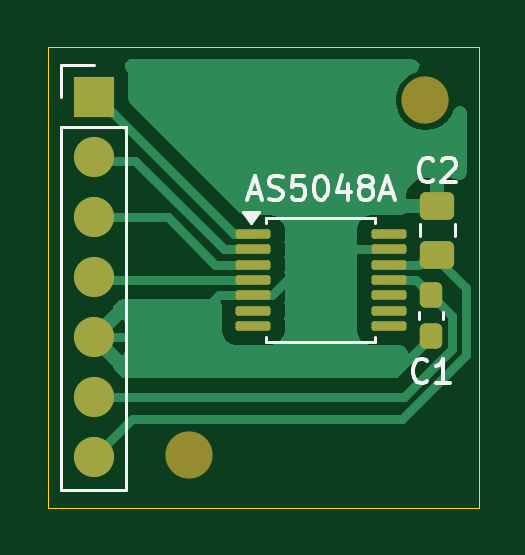
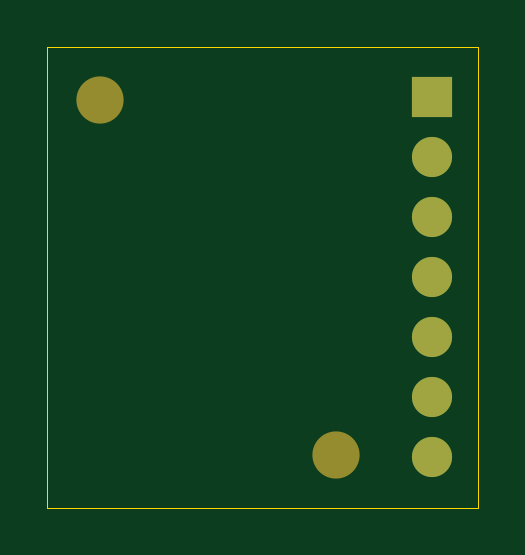
Circuit board: 8 layer files. Board 18.2 x 19.5 mm.
- bottom_copper: AS5047P-B_Cu.gbr (999 bytes)
- bottom_mask: AS5047P-B_Mask.gbr (830 bytes)
- bottom_silk: AS5047P-B_Silkscreen.gbr (452 bytes)
- outline: AS5047P-Edge_Cuts.gbr (601 bytes)
- top_copper: AS5047P-F_Cu.gbr (14057 bytes)
- top_mask: AS5047P-F_Mask.gbr (2193 bytes)
- paste: AS5047P-F_Paste.gbr (1814 bytes)
- top_silk: AS5047P-F_Silkscreen.gbr (8202 bytes)

=== bottom_copper: AS5047P-B_Cu.gbr ===
%TF.GenerationSoftware,KiCad,Pcbnew,10.0.4*%
%TF.CreationDate,2026-08-21T08:33:16-04:00*%
%TF.ProjectId,AS5048,41533530-3438-42e6-9b69-6361645f7063,rev?*%
%TF.SameCoordinates,Original*%
%TF.FileFunction,Copper,L2,Bot*%
%TF.FilePolarity,Positive*%
%FSLAX46Y46*%
G04 Gerber Fmt 4.6, Leading zero omitted, Abs format (unit mm)*
G04 Created by KiCad (PCBNEW 10.0.4) date 2026-08-21 08:33:16*
%MOMM*%
%LPD*%
G01*
G04 APERTURE LIST*
%TA.AperFunction,ComponentPad*%
%ADD10R,1.700000X1.700000*%
%TD*%
%TA.AperFunction,ComponentPad*%
%ADD11C,1.700000*%
%TD*%
G04 APERTURE END LIST*
D10*
%TO.P,J1,1,Pin_1_1*%
%TO.N,/CS*%
X61957500Y-70862500D03*
D11*
%TO.P,J1,2,Pin_2_2*%
%TO.N,/CLK*%
X61957500Y-73402500D03*
%TO.P,J1,3,Pin_3_3*%
%TO.N,/MISO*%
X61957500Y-75942500D03*
%TO.P,J1,4,Pin_4_4*%
%TO.N,/MOSI*%
X61957500Y-78482500D03*
%TO.P,J1,5,Pin_5_5*%
%TO.N,GND*%
X61957500Y-81022500D03*
%TO.P,J1,6,Pin_6_6*%
%TO.N,+5V*%
X61957500Y-83562500D03*
%TO.P,J1,7,Pin_7_7*%
%TO.N,+3V3*%
X61957500Y-86102500D03*
%TD*%
M02*

=== bottom_mask: AS5047P-B_Mask.gbr ===
%TF.GenerationSoftware,KiCad,Pcbnew,10.0.4*%
%TF.CreationDate,2026-08-21T08:33:16-04:00*%
%TF.ProjectId,AS5048,41533530-3438-42e6-9b69-6361645f7063,rev?*%
%TF.SameCoordinates,Original*%
%TF.FileFunction,Soldermask,Bot*%
%TF.FilePolarity,Negative*%
%FSLAX46Y46*%
G04 Gerber Fmt 4.6, Leading zero omitted, Abs format (unit mm)*
G04 Created by KiCad (PCBNEW 10.0.4) date 2026-08-21 08:33:16*
%MOMM*%
%LPD*%
G01*
G04 APERTURE LIST*
%ADD10C,2.000000*%
%ADD11R,1.700000X1.700000*%
%ADD12C,1.700000*%
G04 APERTURE END LIST*
D10*
%TO.C,REF\u002A\u002A*%
X66000000Y-86000000D03*
%TD*%
%TO.C,REF\u002A\u002A*%
X76000000Y-71000000D03*
%TD*%
D11*
%TO.C,J1*%
X61957500Y-70862500D03*
D12*
X61957500Y-73402500D03*
X61957500Y-75942500D03*
X61957500Y-78482500D03*
X61957500Y-81022500D03*
X61957500Y-83562500D03*
X61957500Y-86102500D03*
%TD*%
M02*

=== bottom_silk: AS5047P-B_Silkscreen.gbr ===
%TF.GenerationSoftware,KiCad,Pcbnew,10.0.4*%
%TF.CreationDate,2026-08-21T08:33:16-04:00*%
%TF.ProjectId,AS5048,41533530-3438-42e6-9b69-6361645f7063,rev?*%
%TF.SameCoordinates,Original*%
%TF.FileFunction,Legend,Bot*%
%TF.FilePolarity,Positive*%
%FSLAX46Y46*%
G04 Gerber Fmt 4.6, Leading zero omitted, Abs format (unit mm)*
G04 Created by KiCad (PCBNEW 10.0.4) date 2026-08-21 08:33:16*
%MOMM*%
%LPD*%
G01*
G04 APERTURE LIST*
G04 APERTURE END LIST*
M02*

=== outline: AS5047P-Edge_Cuts.gbr ===
%TF.GenerationSoftware,KiCad,Pcbnew,10.0.4*%
%TF.CreationDate,2026-08-21T08:33:16-04:00*%
%TF.ProjectId,AS5048,41533530-3438-42e6-9b69-6361645f7063,rev?*%
%TF.SameCoordinates,Original*%
%TF.FileFunction,Profile,NP*%
%FSLAX46Y46*%
G04 Gerber Fmt 4.6, Leading zero omitted, Abs format (unit mm)*
G04 Created by KiCad (PCBNEW 10.0.4) date 2026-08-21 08:33:16*
%MOMM*%
%LPD*%
G01*
G04 APERTURE LIST*
%TA.AperFunction,Profile*%
%ADD10C,0.050000*%
%TD*%
G04 APERTURE END LIST*
D10*
X60000000Y-68750000D02*
X78250000Y-68750000D01*
X78250000Y-88250000D01*
X60000000Y-88250000D01*
X60000000Y-68750000D01*
M02*

=== top_copper: AS5047P-F_Cu.gbr (14057 bytes, source omitted) ===
=== top_mask: AS5047P-F_Mask.gbr (2193 bytes, source withheld) ===
=== paste: AS5047P-F_Paste.gbr (1814 bytes, source withheld) ===
=== top_silk: AS5047P-F_Silkscreen.gbr (8202 bytes, source omitted) ===
